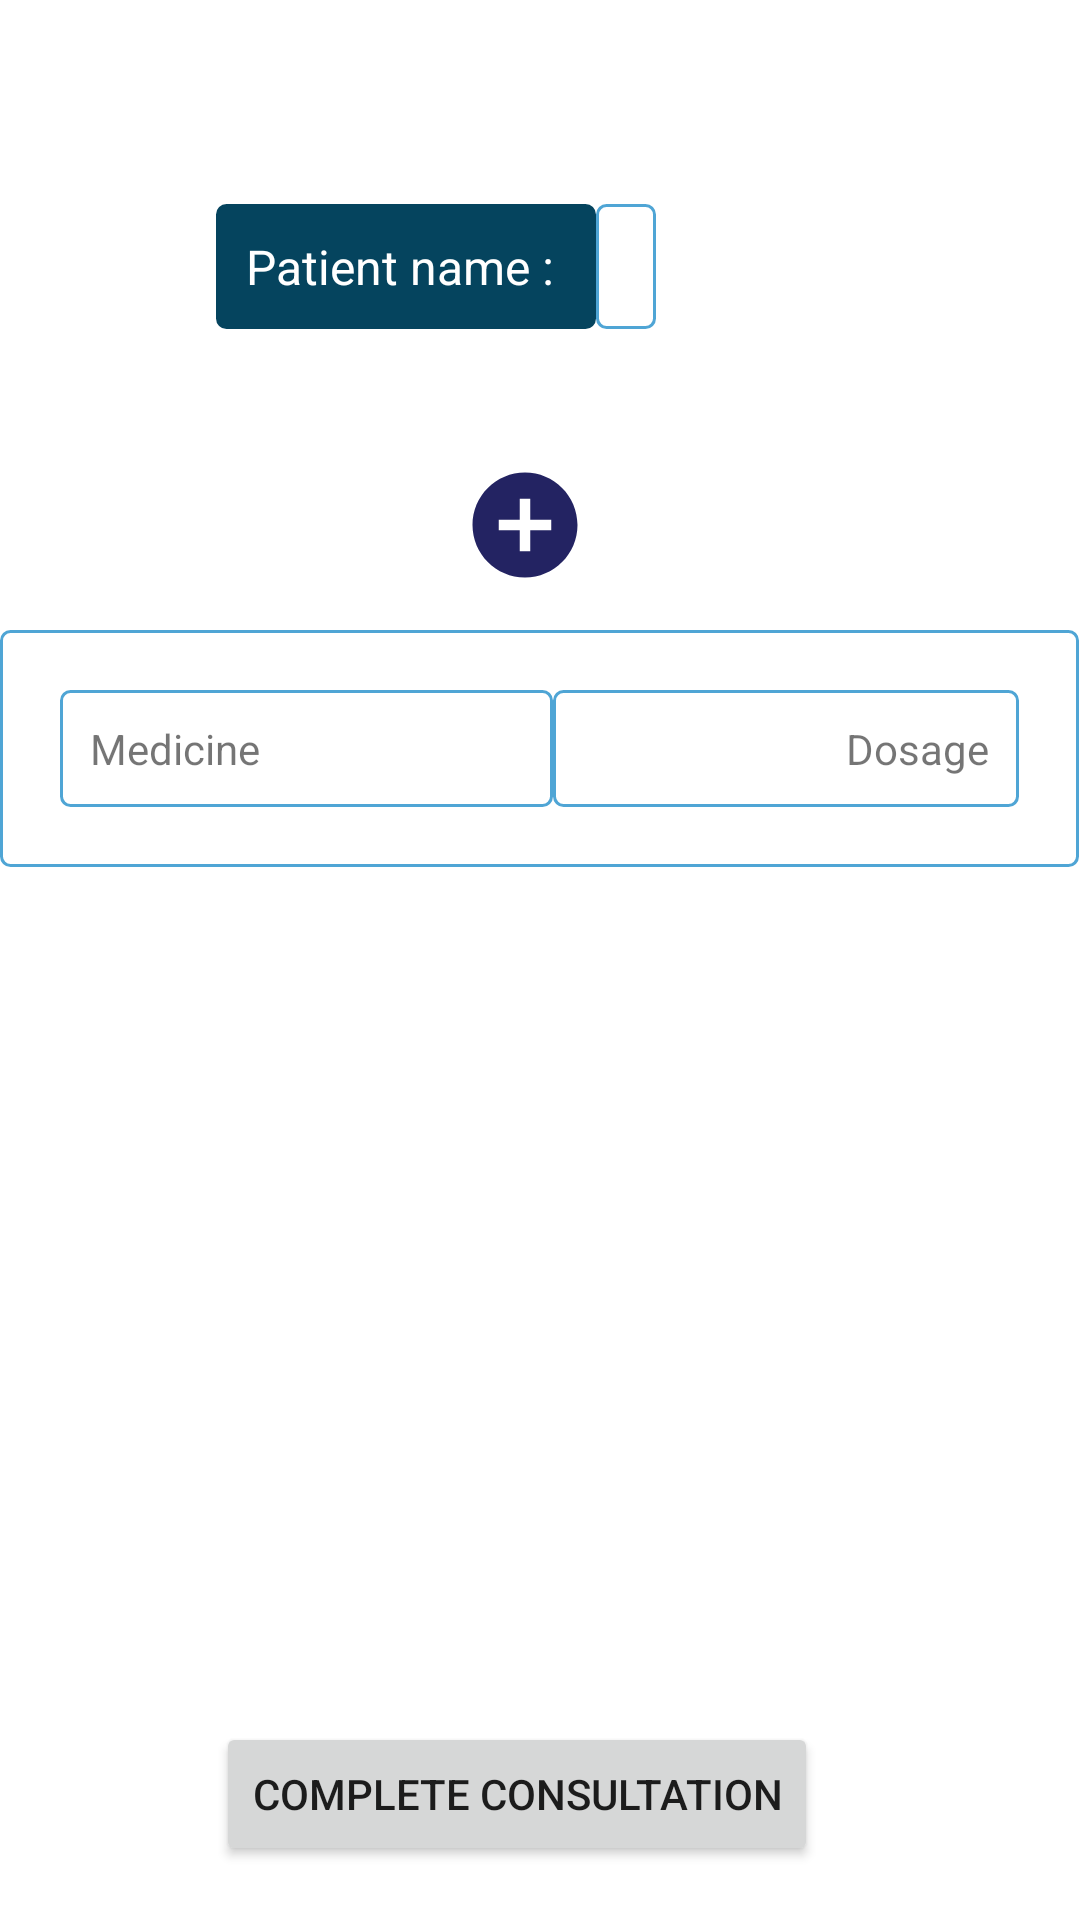

Reconstruct the res/layout file that produces this screen, plus the resources it refers to.
<!-- AndroidManifest.xml: application theme Theme.HealPro -->
<!-- res/layout/activity_doctor_prescription.xml -->
<?xml version="1.0" encoding="utf-8"?>
<androidx.constraintlayout.widget.ConstraintLayout xmlns:android="http://schemas.android.com/apk/res/android"
    xmlns:app="http://schemas.android.com/apk/res-auto"
    xmlns:tools="http://schemas.android.com/tools"
    android:layout_width="match_parent"
    android:layout_height="match_parent"
    tools:context=".doctor_prescription">

    <TextView
        android:id="@+id/textView16"
        android:layout_width="wrap_content"
        android:layout_height="wrap_content"
        android:layout_marginStart="72dp"
        android:layout_marginTop="68dp"
        android:text="Patient name : "
        android:textSize="16sp"
        android:background="@drawable/border"
        android:backgroundTint="@color/Navy_Blue"
        android:textColor="@color/white"
        app:layout_constraintEnd_toStartOf="@+id/p_details"
        app:layout_constraintStart_toStartOf="parent"
        app:layout_constraintTop_toTopOf="parent" />

    <TextView
        android:id="@+id/p_details"
        android:layout_width="wrap_content"
        android:layout_height="wrap_content"
        android:layout_marginTop="68dp"
        android:textSize="16sp"
        android:background="@drawable/border"
        app:layout_constraintStart_toEndOf="@+id/textView16"
        app:layout_constraintTop_toTopOf="parent" />

    <ImageButton
        android:id="@+id/add"
        android:layout_width="50dp"
        android:layout_height="50dp"
        android:layout_marginStart="150dp"
        android:layout_marginTop="150dp"
        android:background="@color/white"
        android:padding="4dp"
        android:scaleType="fitCenter"
        android:src="@drawable/ic_baseline_add_circle_24"
        android:tooltipText="Add new line"
        app:layout_constraintStart_toStartOf="parent"
        app:layout_constraintTop_toTopOf="parent" />

    <ScrollView
        android:id="@+id/scrollView2"
        android:layout_width="wrap_content"
        android:layout_height="300dp"
        android:layout_marginTop="10dp"
        app:layout_constraintStart_toStartOf="parent"
        app:layout_constraintTop_toBottomOf="@+id/add">

        <TableLayout
            android:id="@+id/table"
            android:layout_width="match_parent"
            android:layout_height="wrap_content"
            android:background="@drawable/border"
            android:foregroundGravity="center"
            android:gravity="center"
            android:padding="20dp"
            android:stretchColumns="*"
            app:layout_constraintStart_toStartOf="parent"
            app:layout_constraintTop_toTopOf="parent">

            <TableRow android:gravity="center">

                <TextView
                    android:background="@drawable/border"
                    android:text="Medicine" />

                <TextView
                    android:background="@drawable/border"
                    android:gravity="right"
                    android:text="Dosage" />
            </TableRow>

        </TableLayout>
    </ScrollView>

    <Button
        android:id="@+id/button4"
        android:layout_width="wrap_content"
        android:layout_height="wrap_content"
        android:layout_marginStart="72dp"
        android:layout_marginTop="64dp"
        android:text="Complete consultation"
        app:layout_constraintStart_toStartOf="parent"
        app:layout_constraintTop_toBottomOf="@+id/scrollView2" />
</androidx.constraintlayout.widget.ConstraintLayout>
<!-- resources referenced by this layout -->
<resources>
  <color name="Navy_Blue">#05445E</color>
  <color name="white">#FFFFFFFF</color>
  <!-- drawable border (drawable-v24) -->
  <?xml version="1.0" encoding="utf-8"?>
  <shape xmlns:android="http://schemas.android.com/apk/res/android" android:shape="rectangle" >
      <solid android:color="@android:color/white" />
      <corners android:radius="3dp"/>
      <stroke android:width="1dip" android:color="#4fa5d5"/>
      <padding android:bottom="10dp" android:left="10dp" android:right="10dp" android:top="10dp"/>
  </shape>
  <!-- drawable ic_baseline_add_circle_24 (drawable) -->
  <vector android:height="24dp" android:tint="#232362"
      android:viewportHeight="24" android:viewportWidth="24"
      android:width="24dp" xmlns:android="http://schemas.android.com/apk/res/android">
      <path android:fillColor="@android:color/white" android:pathData="M12,2C6.48,2 2,6.48 2,12s4.48,10 10,10 10,-4.48 10,-10S17.52,2 12,2zM17,13h-4v4h-2v-4L7,13v-2h4L11,7h2v4h4v2z"/>
  </vector>
  <style name="Theme.HealPro" parent="Theme.MaterialComponents.DayNight.DarkActionBar">
          
          <item name="colorPrimary">@color/Navy_Blue</item>
          <item name="colorPrimaryVariant">@color/Navy_Blue</item>
          <item name="colorOnPrimary">@color/white</item>
          
          <item name="colorSecondary">@color/Blue_Grotto</item>
          <item name="colorSecondaryVariant">@color/Blue_Grotto</item>
          <item name="colorOnSecondary">@color/black</item>
          
          <item name="android:statusBarColor" tools:targetApi="l">?attr/colorPrimaryVariant</item>
          
      </style>
  <color name="Blue_Grotto">#189AB4</color>
  <color name="black">#FF000000</color>
</resources>
